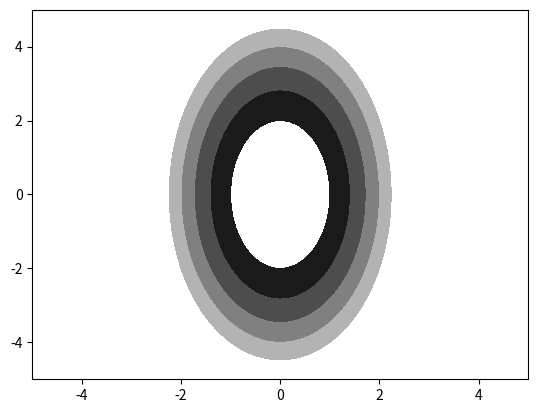

Python code for this plot:
import matplotlib.pyplot as plt
import numpy as np


def f(x, y):
    return x ** 2 + y ** 2 / 4


if __name__ == "__main__":
    x = np.linspace(-5, 5, 300)
    y = np.linspace(-5, 5, 300)
    xmesh , ymesh = np.meshgrid(x, y)
    z = f(xmesh, ymesh)
    colors = ["0.1", "0.3", "0.5", "0.7"]
    levels = [1, 2, 3, 4, 5]
    plt.contourf(x, y, z, colors=colors, levels=levels)
    plt.show()
